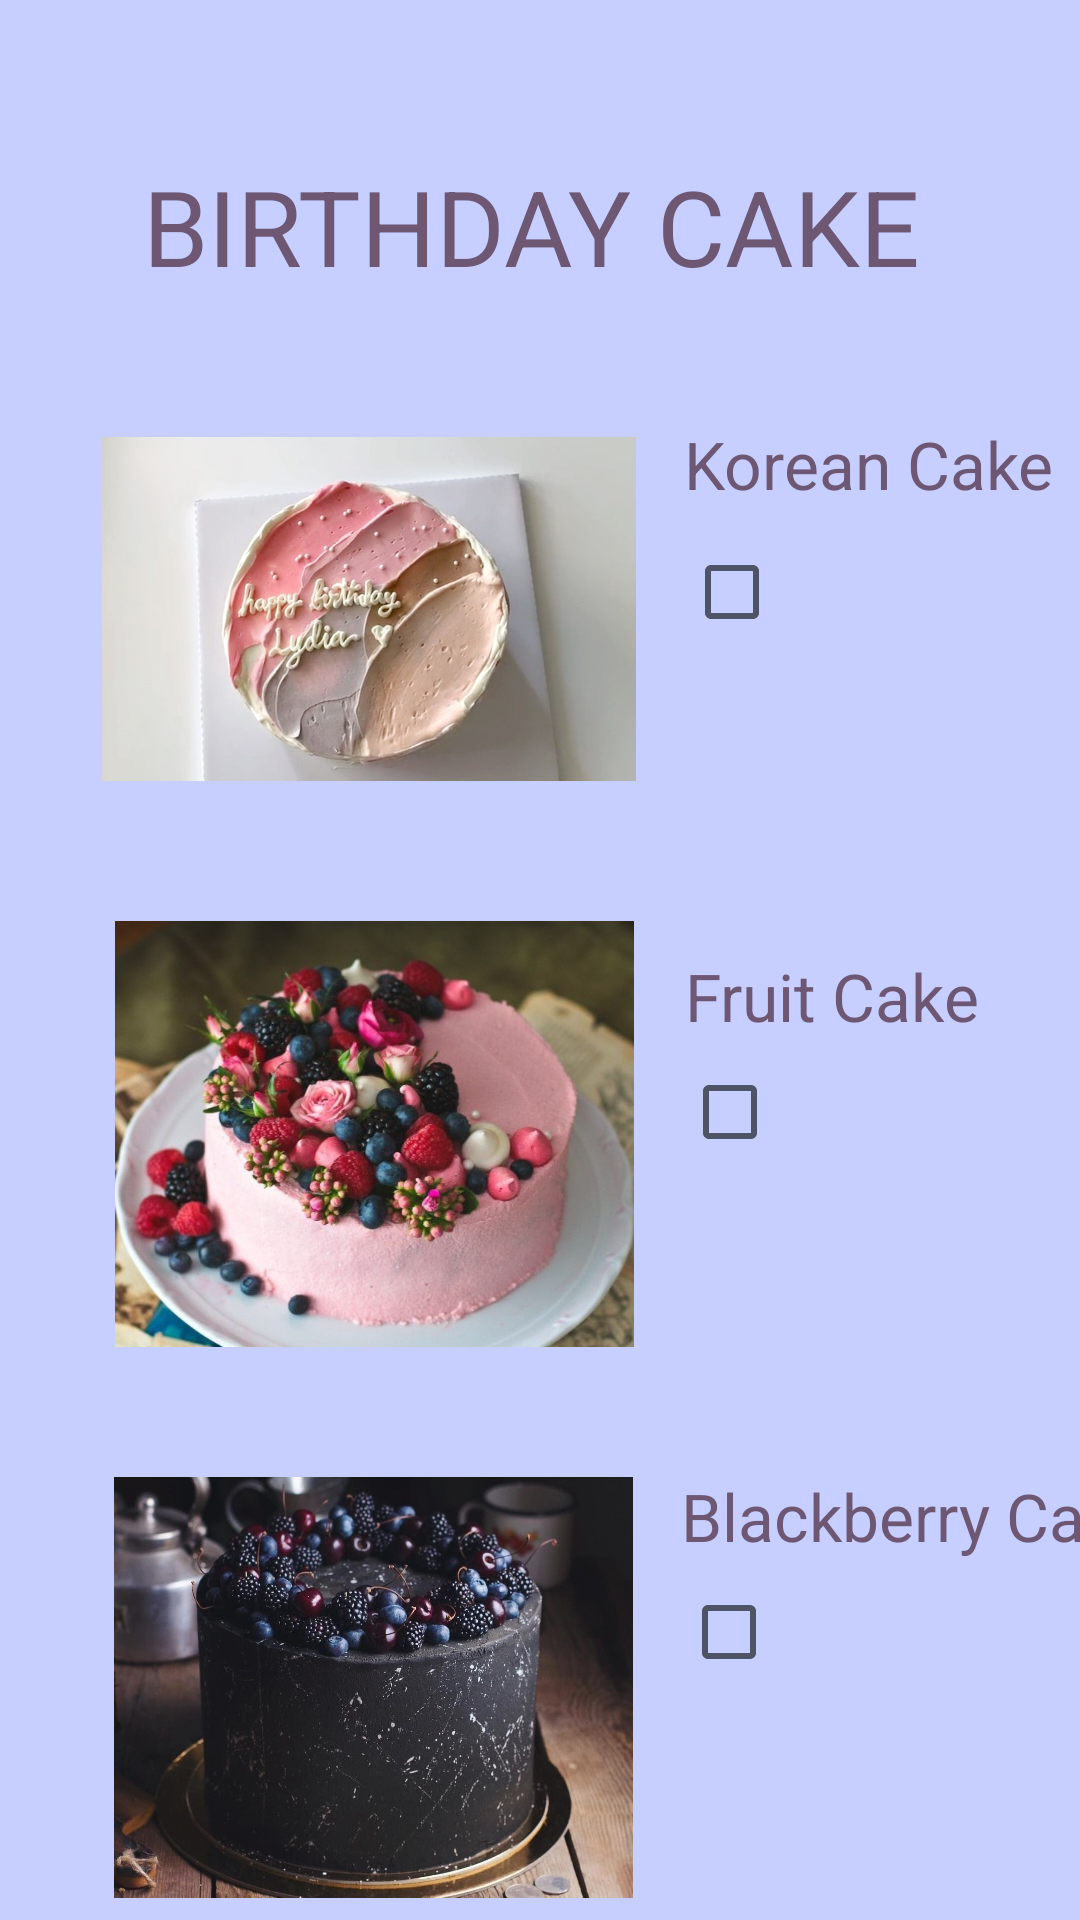

This screen was rendered from an Android layout file. Write that file and the resources it references.
<!-- AndroidManifest.xml: application theme Theme.CAKEPALACE2 -->
<!-- res/layout/activity_menu1.xml -->
<?xml version="1.0" encoding="utf-8"?>
<androidx.constraintlayout.widget.ConstraintLayout xmlns:android="http://schemas.android.com/apk/res/android"
    xmlns:app="http://schemas.android.com/apk/res-auto"
    xmlns:tools="http://schemas.android.com/tools"
    android:layout_width="match_parent"
    android:background="#C6CFFF"
    android:layout_height="match_parent"
    tools:context=".menu1">

    <TextView
        android:id="@+id/textView12"
        android:layout_width="264dp"
        android:layout_height="48dp"
        android:layout_marginTop="52dp"
        android:text="BIRTHDAY CAKE"
        android:textColor="#6E5773"
        android:textSize="35dp"
        app:layout_constraintEnd_toEndOf="parent"
        app:layout_constraintHorizontal_bias="0.496"
        app:layout_constraintStart_toStartOf="parent"
        app:layout_constraintTop_toTopOf="parent" />

    <TextView
        android:id="@+id/textView13"
        android:layout_width="wrap_content"
        android:layout_height="wrap_content"
        android:layout_marginStart="16dp"
        android:layout_marginTop="40dp"
        android:text="Korean Cake"
        android:textColor="#6E5773"
        android:textSize="22dp"
        app:layout_constraintEnd_toEndOf="parent"
        app:layout_constraintHorizontal_bias="0.0"
        app:layout_constraintStart_toEndOf="@+id/imageView3"
        app:layout_constraintTop_toBottomOf="@+id/textView12" />

    <ImageView
        android:id="@+id/imageView3"
        android:layout_width="178dp"
        android:layout_height="172dp"
        android:layout_marginTop="17dp"
        android:src="@drawable/koreancake"
        app:layout_constraintEnd_toEndOf="parent"
        app:layout_constraintHorizontal_bias="0.187"
        app:layout_constraintStart_toStartOf="parent"
        app:layout_constraintTop_toBottomOf="@+id/textView12" />

    <CheckBox
        android:id="@+id/checkBox1"
        android:layout_width="45dp"
        android:layout_height="0dp"
        android:layout_marginStart="16dp"
        android:layout_marginTop="4dp"
        android:text=""
        app:layout_constraintStart_toEndOf="@+id/imageView3"
        app:layout_constraintTop_toBottomOf="@+id/textView13" />

    <TextView
        android:id="@+id/textView14"
        android:layout_width="wrap_content"
        android:layout_height="wrap_content"
        android:layout_marginStart="16dp"
        android:layout_marginTop="96dp"
        android:text="Fruit Cake"
        android:textColor="#6E5773"
        android:textSize="22dp"
        app:layout_constraintEnd_toEndOf="parent"
        app:layout_constraintHorizontal_bias="0.027"
        app:layout_constraintStart_toEndOf="@+id/imageView4"
        app:layout_constraintTop_toBottomOf="@+id/checkBox1" />

    <ImageView
        android:id="@+id/imageView4"
        android:layout_width="173dp"
        android:layout_height="146dp"
        android:layout_marginTop="16dp"
        android:src="@drawable/fruit_cake"
        app:layout_constraintEnd_toEndOf="parent"
        app:layout_constraintHorizontal_bias="0.205"
        app:layout_constraintStart_toStartOf="parent"
        app:layout_constraintTop_toBottomOf="@+id/imageView3" />

    <CheckBox
        android:id="@+id/checkBox2"
        android:layout_width="45dp"
        android:layout_height="0dp"
        android:layout_marginStart="16dp"
        android:text=""
        app:layout_constraintEnd_toEndOf="parent"
        app:layout_constraintHorizontal_bias="0.0"
        app:layout_constraintStart_toEndOf="@+id/imageView4"
        app:layout_constraintTop_toBottomOf="@+id/textView14" />

    <TextView
        android:id="@+id/textView15"
        android:layout_width="wrap_content"
        android:layout_height="wrap_content"
        android:layout_marginStart="16dp"
        android:layout_marginTop="96dp"
        android:text="Blackberry Cake"
        android:textColor="#6E5773"
        android:textSize="22dp"
        app:layout_constraintEnd_toEndOf="parent"
        app:layout_constraintHorizontal_bias="0.0"
        app:layout_constraintStart_toEndOf="@+id/imageView5"
        app:layout_constraintTop_toBottomOf="@+id/checkBox2" />

    <ImageView
        android:id="@+id/imageView5"
        android:layout_width="173dp"
        android:layout_height="157dp"
        android:layout_marginTop="33dp"
        android:src="@drawable/black_cake"
        app:layout_constraintEnd_toEndOf="parent"
        app:layout_constraintHorizontal_bias="0.203"
        app:layout_constraintStart_toStartOf="parent"
        app:layout_constraintTop_toBottomOf="@+id/imageView4" />

    <CheckBox
        android:id="@+id/checkBox3"
        android:layout_width="45dp"
        android:layout_height="0dp"
        android:layout_marginStart="16dp"
        android:text=""
        app:layout_constraintStart_toEndOf="@+id/imageView5"
        app:layout_constraintTop_toBottomOf="@+id/textView15" />

    <ImageView
        android:id="@+id/keranjanga"
        android:layout_width="88dp"
        android:layout_height="69dp"
        android:layout_marginBottom="4dp"
        android:src="@drawable/keranjang"
        app:layout_constraintBottom_toBottomOf="parent"
        app:layout_constraintEnd_toEndOf="parent"
        app:layout_constraintHorizontal_bias="0.949"
        app:layout_constraintStart_toStartOf="parent"
        app:layout_constraintTop_toBottomOf="@+id/checkBox3"
        app:layout_constraintVertical_bias="0.803" />
</androidx.constraintlayout.widget.ConstraintLayout>
<!-- resources referenced by this layout -->
<resources>
  <!-- drawable black_cake: jpg bitmap (drawable-v24, 198037 bytes) -->
  <!-- drawable fruit_cake: jpg bitmap (drawable-v24, 110453 bytes) -->
  <!-- drawable koreancake: jpg bitmap (drawable-v24, 113696 bytes) -->
  <style name="Theme.CAKEPALACE2" parent="Theme.MaterialComponents.DayNight.DarkActionBar">
          
          <item name="colorPrimary">@color/purple_500</item>
          <item name="colorPrimaryVariant">@color/purple_700</item>
          <item name="colorOnPrimary">@color/white</item>
          
          <item name="colorSecondary">@color/teal_200</item>
          <item name="colorSecondaryVariant">@color/teal_700</item>
          <item name="colorOnSecondary">@color/black</item>
          
          <item name="android:statusBarColor" tools:targetApi="l">?attr/colorPrimaryVariant</item>
          
      </style>
  <!-- not gathered from this repository: default colours our renderer supplied (Android Studio template values) -->
  <color name="purple_500">#FF6200EE</color>
  <color name="purple_700">#FF3700B3</color>
  <color name="teal_200">#FF03DAC5</color>
  <color name="teal_700">#FF018786</color>
  <color name="black">#FF000000</color>
  <color name="white">#FFFFFFFF</color>
</resources>
